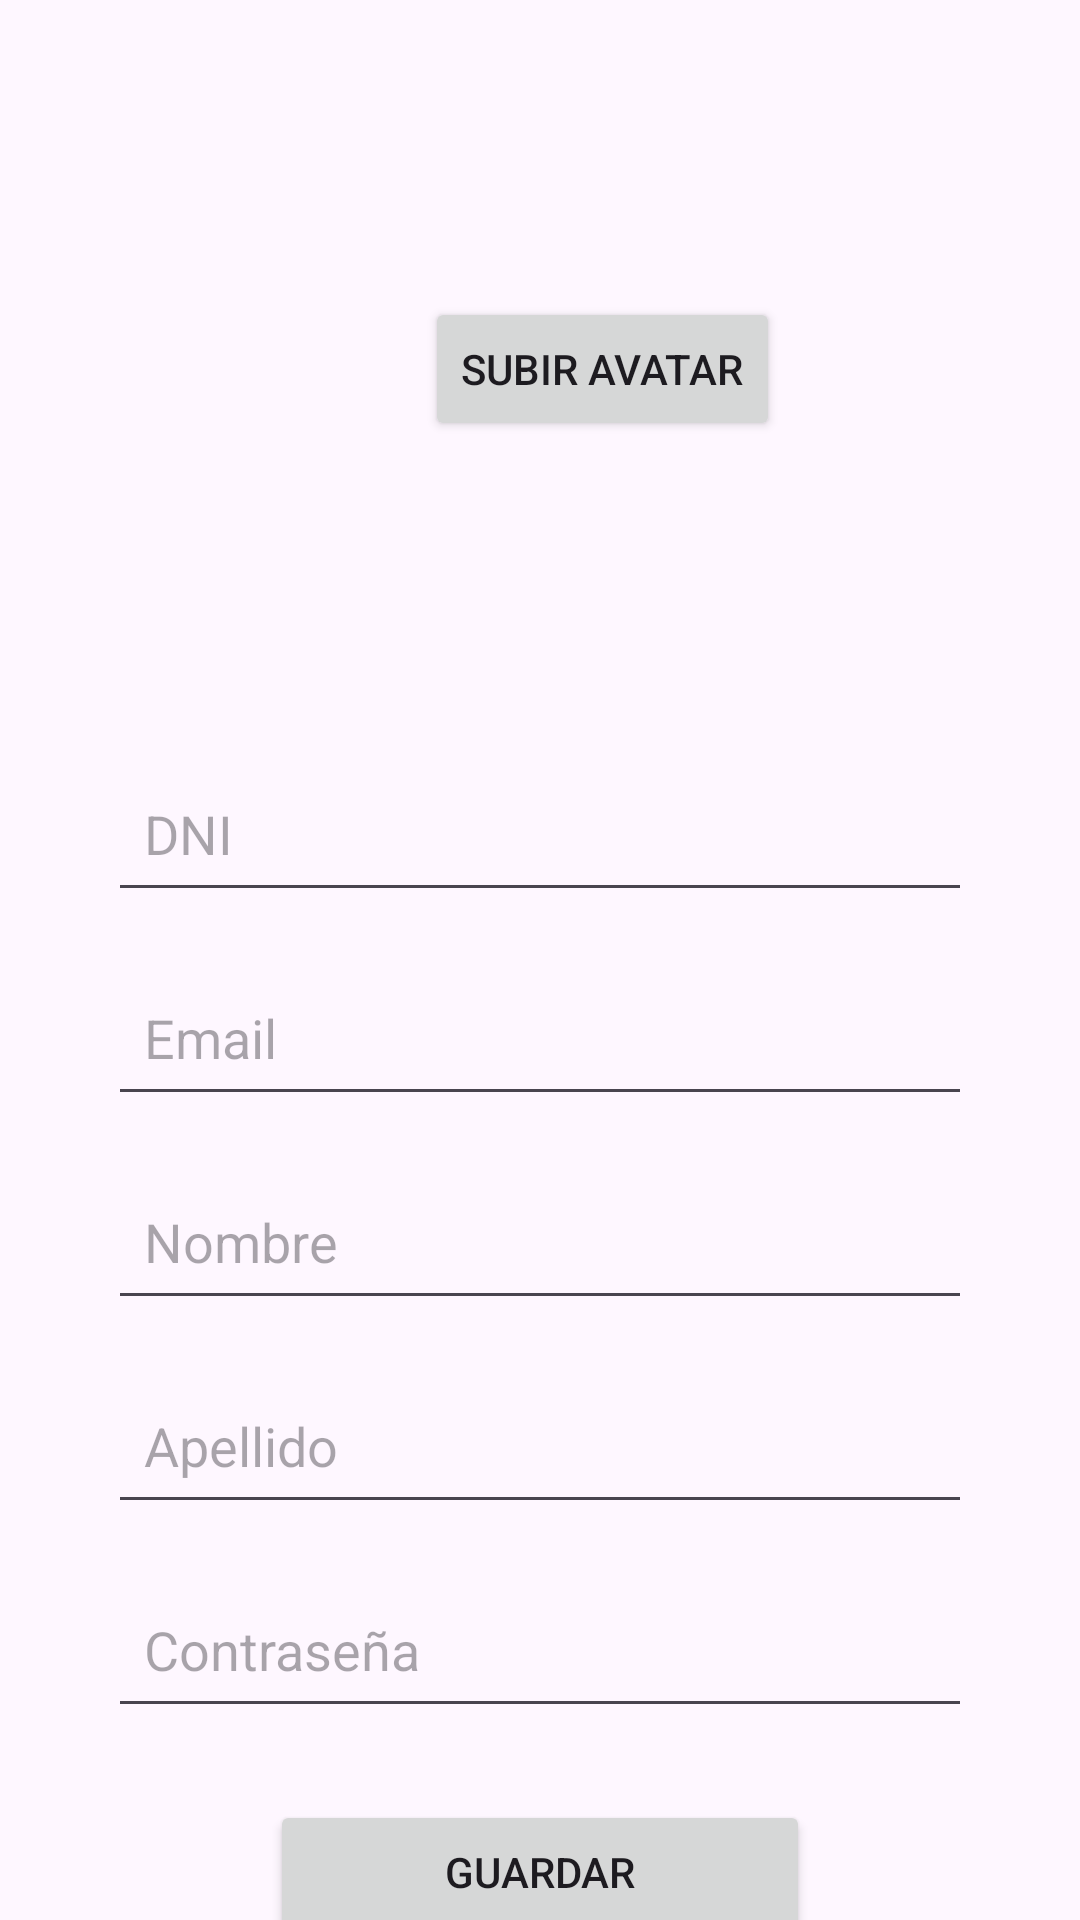

Produce the Android XML layout that renders to this screen, including the resource entries it uses.
<!-- AndroidManifest.xml: application theme Theme.Tp3Lab3LoginConAvatar -->
<!-- res/layout/activity_registro_main.xml -->
<?xml version="1.0" encoding="utf-8"?>
<androidx.constraintlayout.widget.ConstraintLayout
    xmlns:android="http://schemas.android.com/apk/res/android"
    xmlns:app="http://schemas.android.com/apk/res-auto"
    xmlns:tools="http://schemas.android.com/tools"
    android:id="@+id/main"
    android:layout_width="match_parent"
    android:layout_height="match_parent"
    tools:context=".ui.registro.RegistroMainActivity">


    <EditText
        android:id="@+id/etDni"
        android:layout_width="0dp"
        android:layout_height="52dp"
        android:layout_marginTop="252dp"
        android:hint="DNI"
        android:inputType="number"
        android:padding="12dp"
        app:layout_constraintEnd_toEndOf="parent"
        app:layout_constraintStart_toStartOf="parent"
        app:layout_constraintTop_toTopOf="parent"
        app:layout_constraintWidth_percent="0.8" />

    <EditText
        android:id="@+id/etEmail"
        android:layout_width="0dp"
        android:layout_height="52dp"
        android:layout_marginTop="16dp"
        android:hint="Email"
        android:inputType="textEmailAddress"
        android:padding="12dp"
        app:layout_constraintEnd_toEndOf="parent"
        app:layout_constraintStart_toStartOf="parent"
        app:layout_constraintTop_toBottomOf="@id/etDni"
        app:layout_constraintWidth_percent="0.8" />


    <EditText
        android:id="@+id/etNombre"
        android:layout_width="0dp"
        android:layout_height="52dp"
        android:layout_marginTop="16dp"
        android:hint="Nombre"
        android:inputType="textPersonName"
        android:padding="12dp"
        app:layout_constraintEnd_toEndOf="parent"
        app:layout_constraintStart_toStartOf="parent"
        app:layout_constraintTop_toBottomOf="@id/etEmail"
        app:layout_constraintWidth_percent="0.8" />


    <EditText
        android:id="@+id/etApellido"
        android:layout_width="0dp"
        android:layout_height="52dp"
        android:layout_marginTop="16dp"
        android:hint="Apellido"
        android:inputType="textPersonName"
        android:padding="12dp"
        app:layout_constraintEnd_toEndOf="parent"
        app:layout_constraintStart_toStartOf="parent"
        app:layout_constraintTop_toBottomOf="@id/etNombre"
        app:layout_constraintWidth_percent="0.8" />


    <EditText
        android:id="@+id/etPass"
        android:layout_width="0dp"
        android:layout_height="52dp"
        android:layout_marginTop="16dp"
        android:hint="Contraseña"
        android:inputType="text"
        android:padding="12dp"
        app:layout_constraintEnd_toEndOf="parent"
        app:layout_constraintStart_toStartOf="parent"
        app:layout_constraintTop_toBottomOf="@id/etApellido"
        app:layout_constraintWidth_percent="0.8" />

    
    <Button
        android:id="@+id/btnGuardar"
        android:layout_width="0dp"
        android:layout_height="wrap_content"
        android:text="Guardar"
        android:padding="12dp"
        app:layout_constraintTop_toBottomOf="@id/etPass"
        app:layout_constraintStart_toStartOf="parent"
        app:layout_constraintEnd_toEndOf="parent"
        app:layout_constraintWidth_percent="0.5"
        android:layout_marginTop="24dp"/>

    <ImageView
        android:id="@+id/iVAvatar"
        android:layout_width="130dp"
        android:layout_height="130dp"
        app:layout_constraintBottom_toTopOf="@+id/etDni"
        app:layout_constraintEnd_toStartOf="@+id/btnSubirAvatar"
        app:layout_constraintHorizontal_bias="0.354"
        app:layout_constraintStart_toStartOf="parent"
        app:layout_constraintTop_toTopOf="parent"
        app:layout_constraintVertical_bias="0.411"
        tools:srcCompat="@tools:sample/avatars" />

    <Button
        android:id="@+id/btnSubirAvatar"
        android:layout_width="wrap_content"
        android:layout_height="wrap_content"
        android:layout_marginEnd="100dp"
        android:text="Subir avatar"
        app:layout_constraintBottom_toTopOf="@+id/etDni"
        app:layout_constraintEnd_toEndOf="parent"
        app:layout_constraintTop_toTopOf="parent"
        app:layout_constraintVertical_bias="0.486" />

</androidx.constraintlayout.widget.ConstraintLayout>
<!-- resources referenced by this layout -->
<resources>
  <style name="Theme.Tp3Lab3LoginConAvatar" parent="Base.Theme.Tp3Lab3LoginConAvatar" />
  <style name="Base.Theme.Tp3Lab3LoginConAvatar" parent="Theme.Material3.DayNight.NoActionBar">
          
          
      </style>
</resources>
